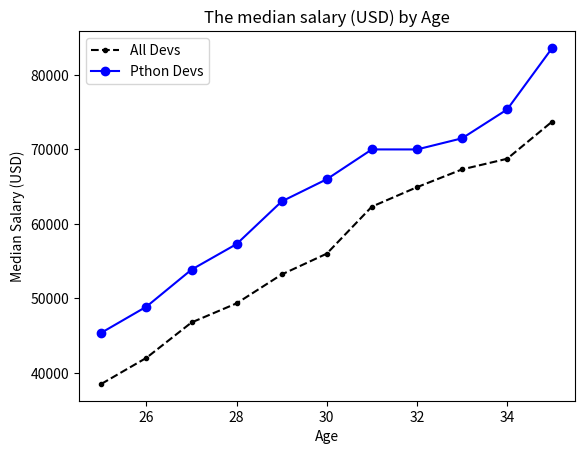

The matplotlib source for this figure:
from matplotlib import pyplot as plt

Ages_dev_x = [25, 26, 27, 28, 29, 30, 31, 32, 33, 34, 35]

dev_y = [38496, 42000, 46752, 49320, 53200, 56000, 62316, 64928, 67317, 68748, 73752]

plt.plot(Ages_dev_x, dev_y, color="k", linestyle="--", marker=".", label="All Devs")
py_dev_y = [45372, 48876, 53850, 57287, 63016, 65998, 70003, 70000, 71496, 75370, 83640]
# This for python devs data
plt.plot(Ages_dev_x, py_dev_y, color="b", marker="o", label="Pthon Devs")

plt.xlabel("Age")
plt.ylabel("Median Salary (USD)")
plt.title("The median salary (USD) by Age")
plt.legend()
plt.show()
